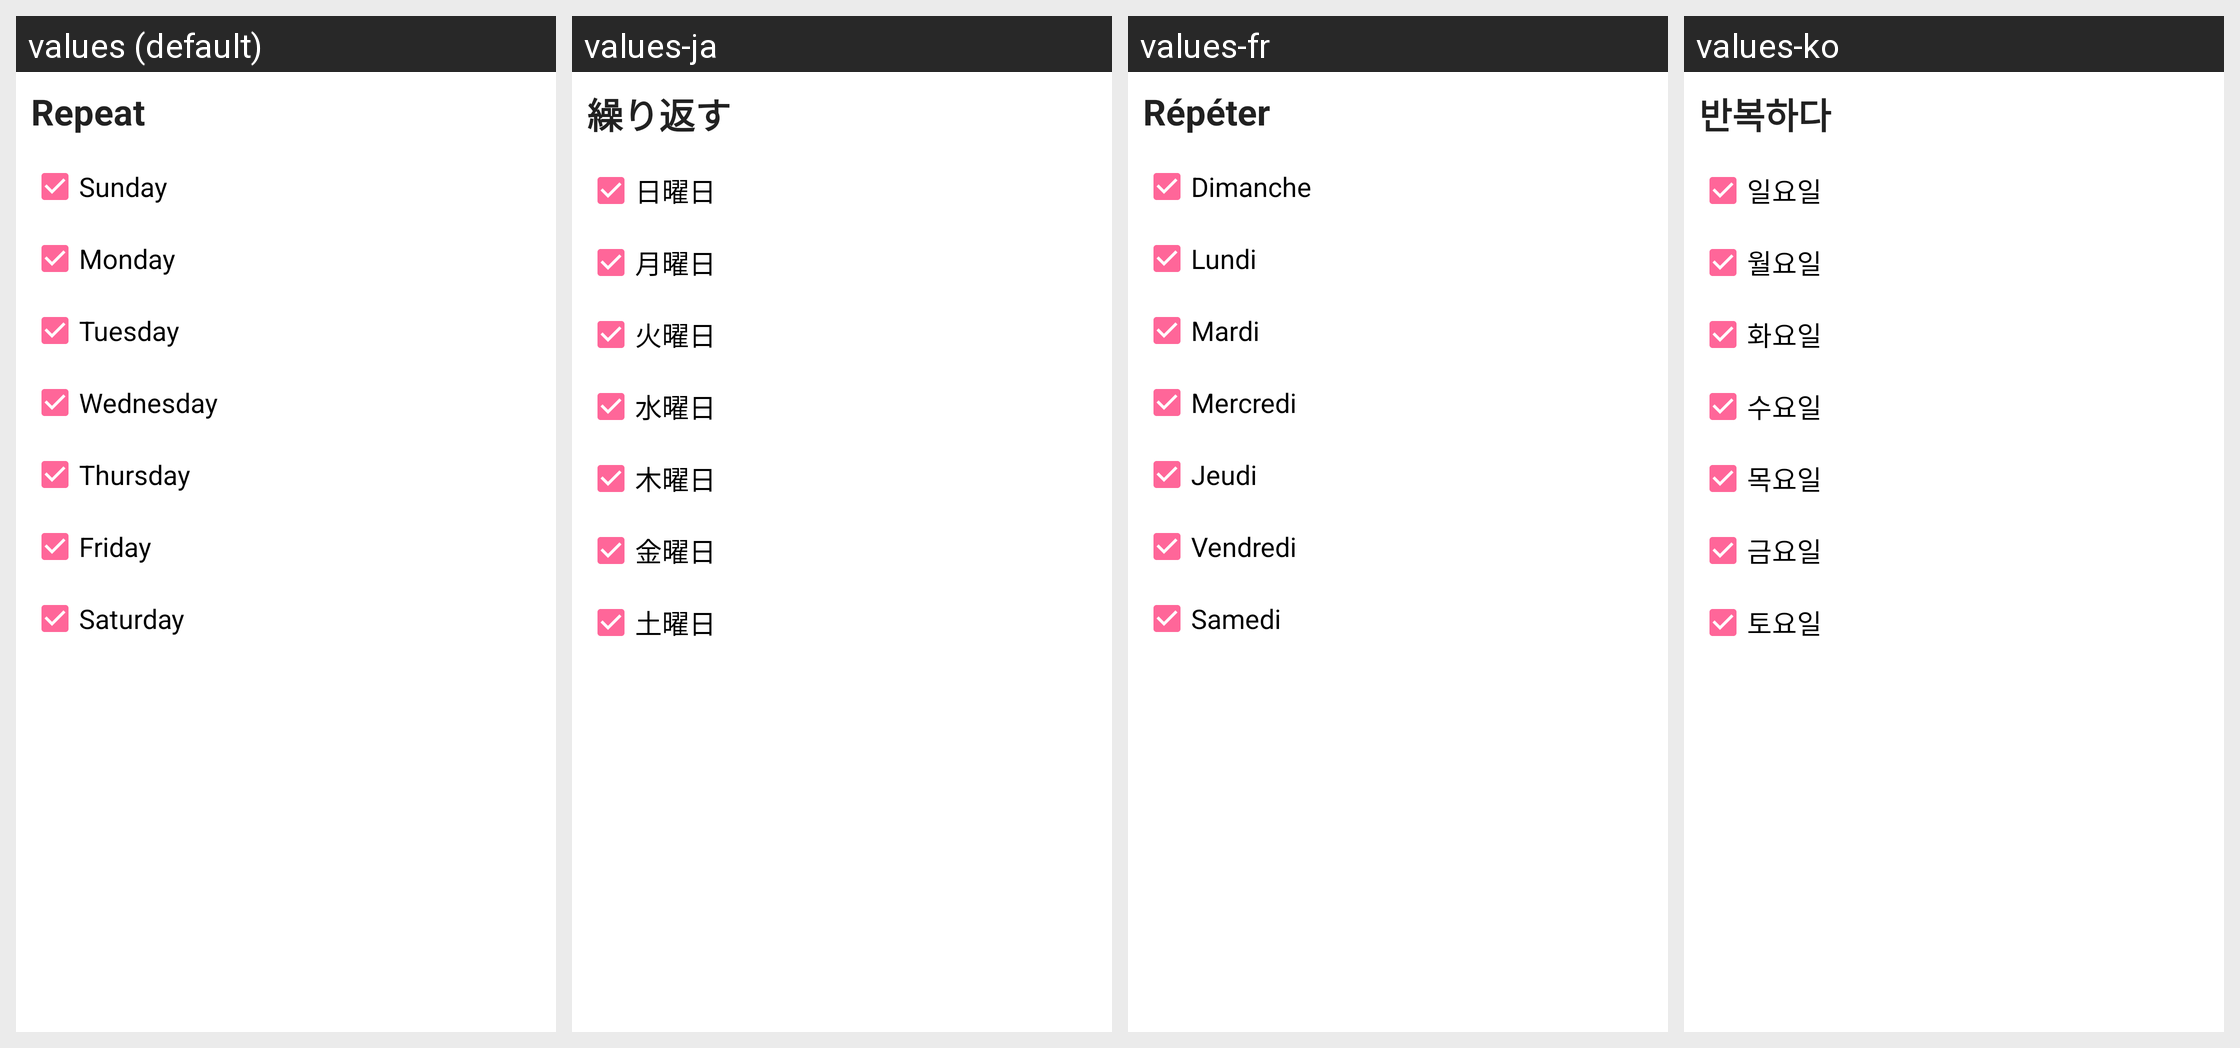

The same Android screen rendered under several of its app's locales, left to right. List the strings drawn on it with the default value and each locale's translation.
Android screen res/layout/dialog_reminder.xml rendered under 4 locales, left to right: values (default), values-ja, values-fr, values-ko. Device: Nexus 5 (rendered at 1080×1920; each locale shown at half size, 540×960, under a caption strip naming it); theme AppTheme.
Other locales in the repository, not shown: values-ar, values-ca, values-cs, values-da, values-de, values-es, values-fa, values-fi, values-hi, values-hr, values-in, values-it, values-lv, values-nl, values-no, values-pl, values-pt, values-ru, values-sv, values-th, values-tr, values-vi, values-zh-rCN, values-zh-rTW.
Strings drawn on this screen, with the default value and each locale's value (text and hints the layout hard-codes, and strings that could not be matched under every locale, appear in the picture but are not listed):

txt_repeat
  values: Repeat
  values-ja: 繰り返す
  values-fr: Répéter
  values-ko: 반복하다

txt_sunday
  values: Sunday
  values-ja: 日曜日
  values-fr: Dimanche
  values-ko: 일요일

txt_monday
  values: Monday
  values-ja: 月曜日
  values-fr: Lundi
  values-ko: 월요일

txt_tuesday
  values: Tuesday
  values-ja: 火曜日
  values-fr: Mardi
  values-ko: 화요일

txt_wednesday
  values: Wednesday
  values-ja: 水曜日
  values-fr: Mercredi
  values-ko: 수요일

txt_thursday
  values: Thursday
  values-ja: 木曜日
  values-fr: Jeudi
  values-ko: 목요일

txt_friday
  values: Friday
  values-ja: 金曜日
  values-fr: Vendredi
  values-ko: 금요일

txt_saturday
  values: Saturday
  values-ja: 土曜日
  values-fr: Samedi
  values-ko: 토요일
